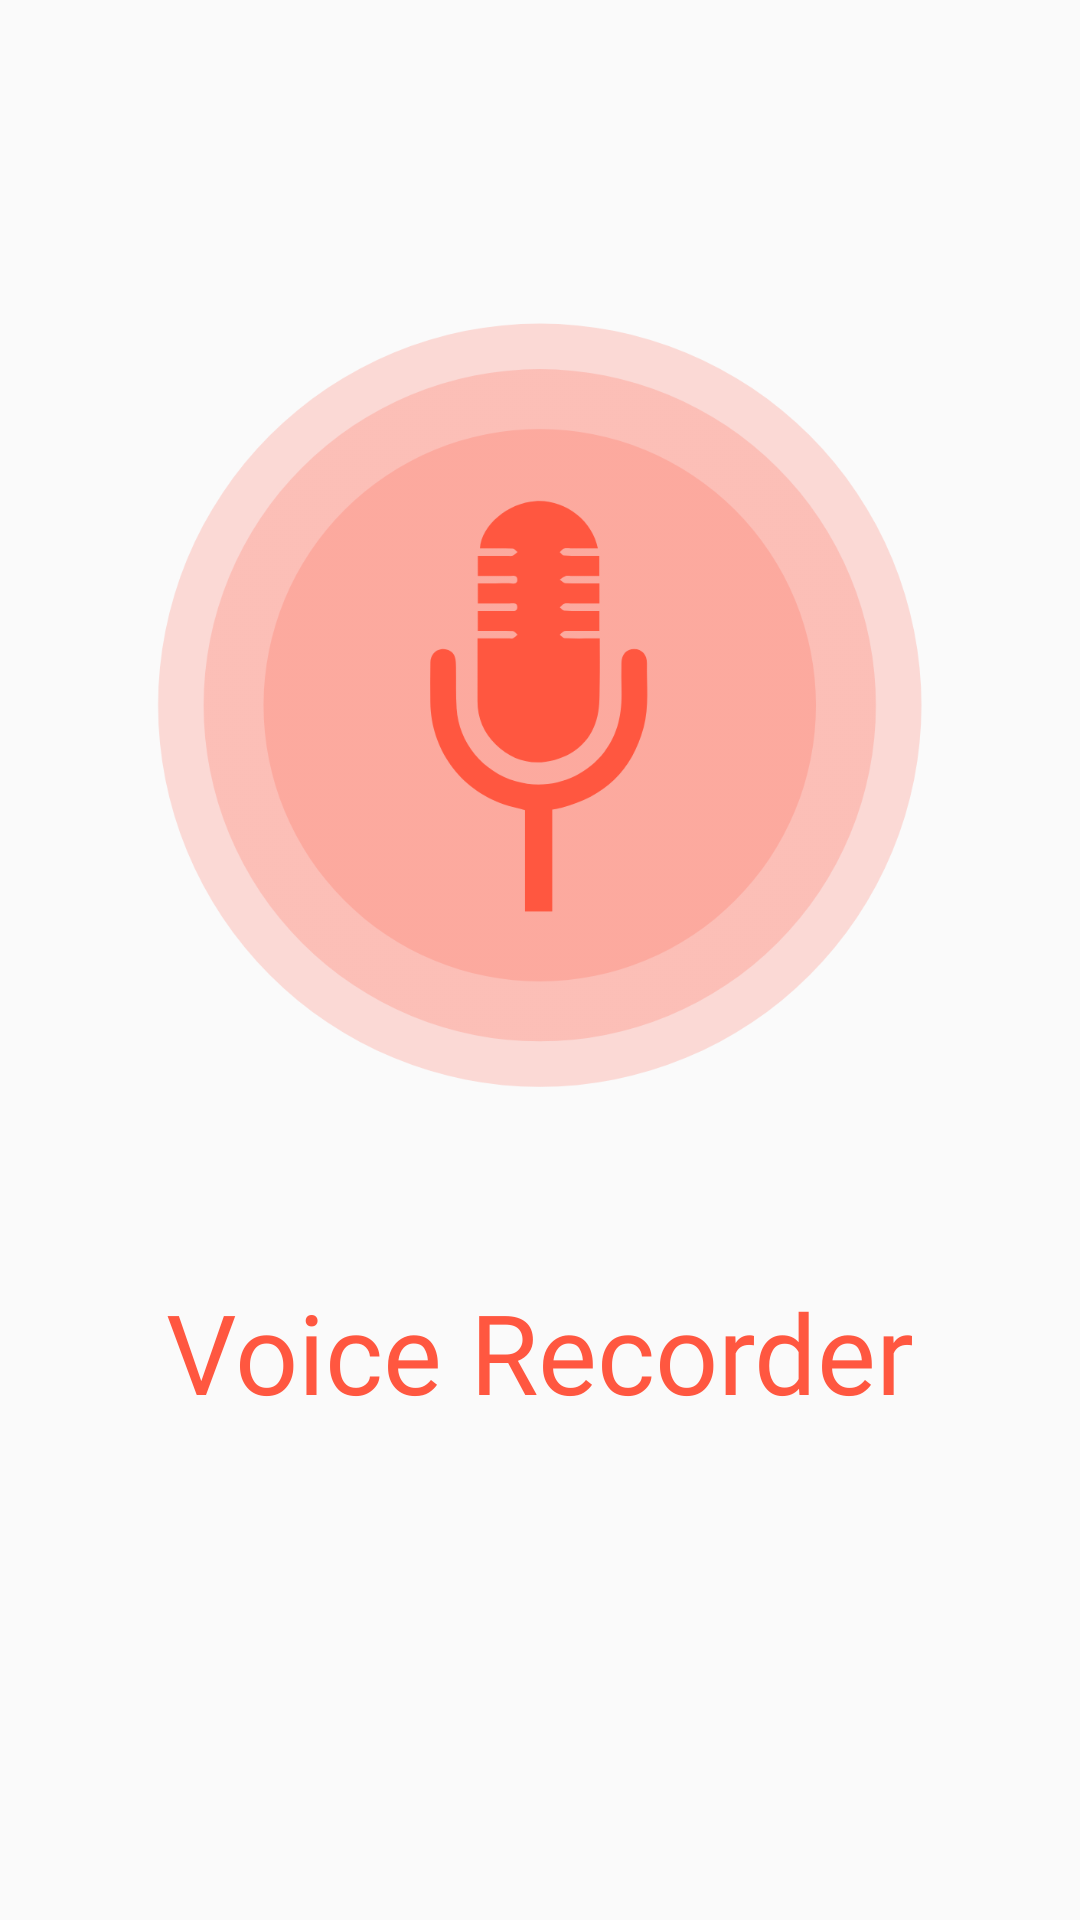

Here is an Android app screen rendered from its layout file. Give the layout XML and the strings, colors and styles it references.
<!-- AndroidManifest.xml: application theme Theme.VoiceRecorder -->
<!-- res/layout/activity_on_boarding_screen.xml -->
<?xml version="1.0" encoding="utf-8"?>
<LinearLayout
    xmlns:android="http://schemas.android.com/apk/res/android"
    xmlns:app="http://schemas.android.com/apk/res-auto"
    xmlns:tools="http://schemas.android.com/tools"
    android:layout_width="match_parent"
    android:layout_height="match_parent"
    tools:context=".OnBoardingScreen"
    android:orientation="vertical">

    <ImageView
        android:id="@+id/logoApp"
        android:layout_width="match_parent"
        android:layout_height="wrap_content"
        android:src="@drawable/icon_app"
        android:layout_marginBottom="-45dp"/>
    <TextView
        android:id="@+id/nameApp"
        android:layout_width="match_parent"
        android:layout_height="wrap_content"
        android:text="@string/app_name"
        android:fontFamily="@font/quicksand_bold"
        android:textColor="@color/orange"
        android:gravity="center_horizontal"
        android:textSize="37sp"/>
</LinearLayout>
<!-- resources referenced by this layout -->
<resources>
  <color name="orange">#FF5740</color>
  <!-- drawable icon_app: png bitmap (drawable-hdpi, 43796 bytes) -->
  <string name="app_name">Voice Recorder</string>
  <style name="Theme.VoiceRecorder" parent="Theme.AppCompat.Light.NoActionBar">
          
          <item name="colorPrimary">@color/purple_200</item>
          <item name="colorPrimaryVariant">@color/purple_700</item>
          <item name="colorOnPrimary">@color/white</item>
          
          <item name="colorSecondary">@color/teal_200</item>
          <item name="colorSecondaryVariant">@color/teal_700</item>
          <item name="colorOnSecondary">@color/black</item>
          
          <item name="android:statusBarColor" tools:targetApi="l">
              ?attr/colorOnBackground</item>
          
  
      </style>
  <color name="purple_200">#FFBB86FC</color>
  <color name="purple_700">#FF3700B3</color>
  <color name="white">#FFFFFFFF</color>
  <color name="teal_200">#FF03DAC5</color>
  <color name="teal_700">#FF018786</color>
  <color name="black">#FF000000</color>
</resources>
